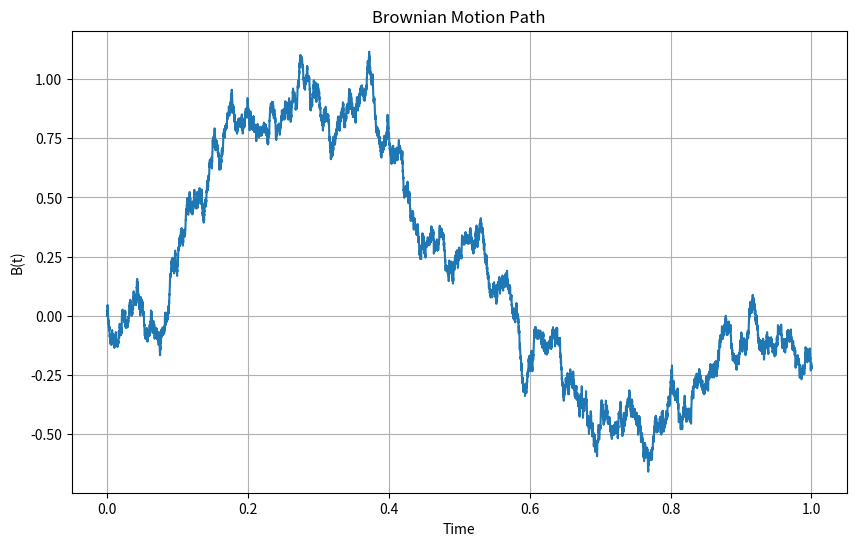
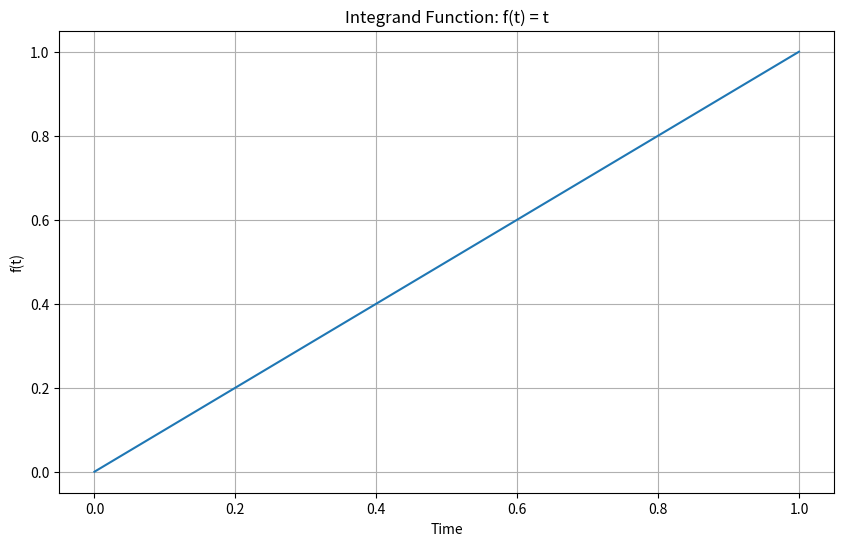

The matplotlib source for these figures, in order:

import numpy as np
import matplotlib.pyplot as plt

def brownian_motion(T, N, seed=None):
    """
    Generate a Brownian motion path.
   
    Parameters:
    T (float): Total time
    N (int): Number of time steps
    seed (int): Random seed for reproducibility
   
    Returns:
    tuple: Time points and Brownian motion values
    """
    if seed is not None:
        np.random.seed(seed)
   
    dt = T/N
    dB = np.random.normal(0, np.sqrt(dt), N)
    B = np.cumsum(dB)
    B = np.insert(B, 0, 0)  # Insert B_0 = 0 at the beginning
    t = np.linspace(0, T, N+1)
    return t, B

def ito_integral(f, B, t):
    """
    Compute the Itô integral of f(t) dB(t).
   
    Parameters:
    f (function): Integrand function
    B (array): Brownian motion values
    t (array): Time points
   
    Returns:
    float: Approximation of the Itô integral
    """
    dB = np.diff(B)
    f_values = f(t[:-1])
    return np.sum(f_values * dB)

def main():
    # Parameters
    T = 1.0  # Total time
    N = 10000  # Number of time steps
   
    # Generate Brownian motion
    t, B = brownian_motion(T, N, seed=42)
   
    # Define the integrand function
    f = lambda t: t  # For example, we'll integrate t dB(t)
   
    # Compute the Itô integral
    integral_value = ito_integral(f, B, t)
   
    print(f"Approximation of the Itô integral of t dB(t) from 0 to {T}: {integral_value:.6f}")
   
    # Plot Brownian motion path
    plt.figure(figsize=(10, 6))
    plt.plot(t, B)
    plt.title("Brownian Motion Path")
    plt.xlabel("Time")
    plt.ylabel("B(t)")
    plt.grid(True)
    plt.show()
   
    # Plot the integrand function
    plt.figure(figsize=(10, 6))
    plt.plot(t, f(t))
    plt.title("Integrand Function: f(t) = t")
    plt.xlabel("Time")
    plt.ylabel("f(t)")
    plt.grid(True)
    plt.show()

if __name__ == "__main__":
    main() 
